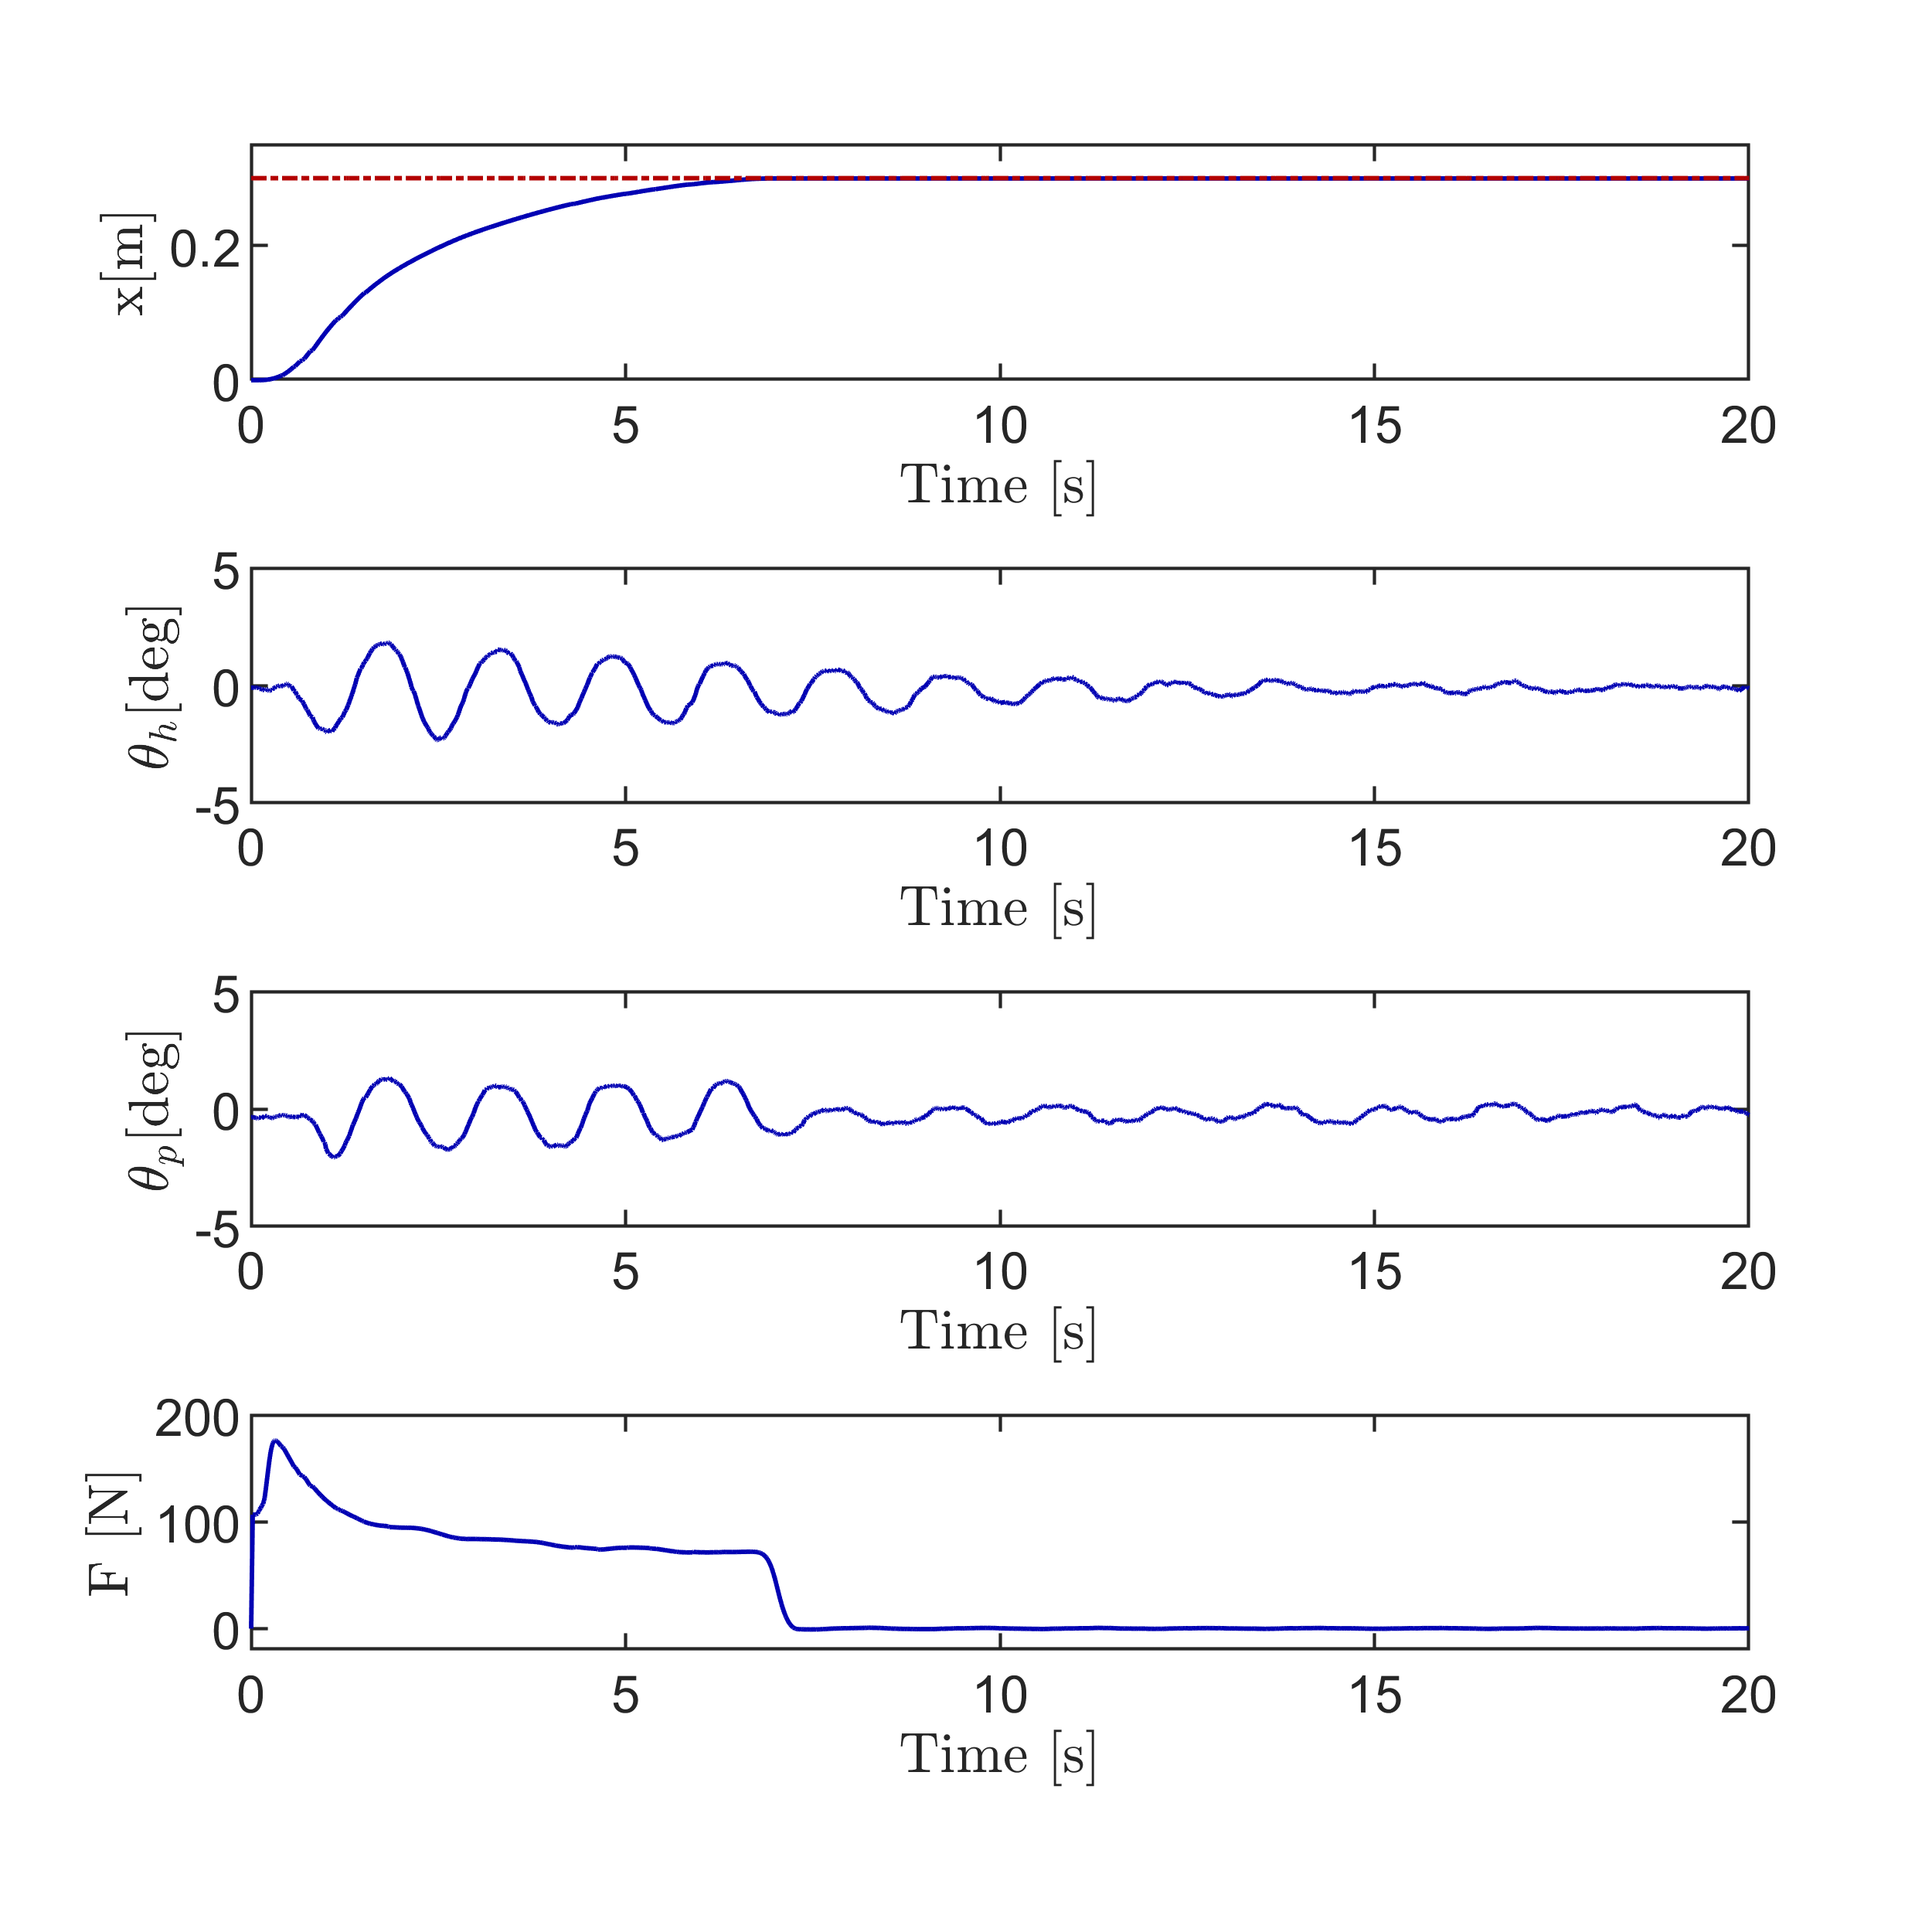

The file beside this chart, header and first rows:
696.302, 0.29448, 1.05E-16, -0.00419288, -0.0368155, -0.00526667, -0.0558057, 2.01933, -8.90E-13, -0.0568141, 0.171863
700.2, -8.33E-08, -4.41E-22, 0.001585, 0.0375, 0.006085, 0.03724, 0, -7.06E-20, 0.5629, 0.3003
700.2, -4.89E-07, -1.31E-06, 0.001585, 0.0364, 0.005983, 0.04023, -106.7, -0.0001125, 0.4204, -0.8593
700.2, -2.34E-06, -6.96E-06, 0.001687, 0.03527, 0.00634, 0.03647, -106.7, -0.0003204, 0.4873, -0.2883
700.2, -6.12E-06, -2.53E-05, 0.001483, 0.03207, 0.006443, 0.03711, -106.7, -0.0006751, 0.1045, -0.4335
700.2, -1.38E-05, -6.69E-05, 0.001483, 0.02803, 0.006647, 0.03699, -106.8, -0.001825, 0.6014, -0.3631
700.2, -2.39E-05, -0.0001418, 0.00179, 0.03081, 0.006954, 0.03858, -107.1, -0.002101, 0.8425, -0.2931
700.2, -3.86E-05, -0.0002656, 0.001687, 0.03248, 0.007107, 0.04023, -107.7, -0.004929, 0.02008, -0.5197
700.3, -5.66E-05, -0.0004286, 0.001636, 0.02817, 0.006954, 0.03879, -108.6, -0.005656, 0.2103, -0.6865
700.3, -8.10E-05, -0.000626, 0.001892, 0.027, 0.006443, 0.03007, -109.8, -0.009271, 0.6098, -1.4
700.3, -0.0001096, -0.0008737, 0.002505, 0.03159, 0.006443, 0.02212, -111.2, -0.009918, 0.8439, -0.1255
700.3, -0.0001524, -0.001108, 0.002557, 0.03244, 0.006289, 0.02118, -113.1, -0.01435, 0.2349, -0.5856
700.3, -0.0002032, -0.001388, 0.002557, 0.02956, 0.006903, 0.0205, -114.8, -0.01465, 0.6064, -0.2333
700.3, -0.000272, -0.001739, 0.003272, 0.03198, 0.006085, 0.01539, -116.8, -0.01876, 0.809, -1.214
700.3, -0.0003507, -0.002174, 0.003426, 0.03581, 0.005625, 0.005927, -119.4, -0.01902, 0.6045, -0.2485
700.3, -0.0004397, -0.002898, 0.003682, 0.03973, 0.005011, 0.0004725, -122.5, -0.02269, 1.014, -0.8621
700.4, -0.0005399, -0.003713, 0.003119, 0.03999, 0.00542, 0.0002169, -127.6, -0.02659, 0.02499, 0.4674
700.4, -0.0006517, -0.004625, 0.002966, 0.03448, 0.005369, 0.004032, -133, -0.03074, 0.5409, -0.3867
700.4, -0.0007761, -0.005639, 0.003068, 0.03448, 0.005369, 0.001674, -138.7, -0.03514, 0.7795, -0.1235
700.4, -0.0009137, -0.006763, 0.003221, 0.0374, 0.006085, 0.007576, -144.5, -0.03983, 0.249, 0.9759
700.4, -0.001066, -0.008003, 0.003733, 0.04081, 0.006085, 0.0132, -150.2, -0.04487, 0.6751, -0.3195
700.4, -0.001233, -0.009368, 0.003988, 0.04243, 0.005829, 0.008428, -155.7, -0.05026, -0.16, -0.132
700.4, -0.001416, -0.01087, 0.003835, 0.03987, 0.006545, 0.01084, -160.7, -0.0561, -0.08996, 0.7372
700.4, -0.001617, -0.01251, 0.003375, 0.03547, 0.006392, 0.01465, -165.1, -0.06238, -0.3399, -0.3176
700.4, -0.001837, -0.01431, 0.003426, 0.03095, 0.006801, 0.01542, -168.7, -0.06911, 0.393, 0.7221
700.4, -0.002077, -0.01627, 0.003477, 0.02933, 0.006801, 0.01865, -171.6, -0.07621, -0.1354, -0.1813
700.5, -0.002338, -0.01841, 0.002352, 0.01595, 0.006545, 0.01516, -173.7, -0.08369, -1.124, 0.006233
700.5, -0.002622, -0.02074, 0.002096, 0.002487, 0.006187, 0.01056, -175.1, -0.09149, 0.4611, -0.1813
700.5, -0.002929, -0.02325, 0.001892, 0.001294, 0.006085, 0.004678, -175.8, -0.09965, 0.1884, -0.02786
700.5, -0.00326, -0.02597, 0.001381, -0.003223, 0.005778, 0.002207, -176.1, -0.1082, -0.2718, 0.296
700.5, -0.003617, -0.0289, 0.0008181, -0.009103, 0.005778, 0.002462, -176, -0.1171, 0.1373, 0.1596
700.5, -0.004001, -0.03206, 0.000767, -0.0103, 0.005522, -0.002225, -175.7, -0.1265, 0.2907, -0.4369
700.5, -0.004413, -0.03544, 0.0008693, -0.009213, 0.005625, -0.004751, -175.1, -0.1357, 0.2367, 0.1849
700.5, -0.004851, -0.03904, 0.0004602, -0.01092, 0.005216, -0.005944, -174.4, -0.1446, -0.1724, -0.4159
700.5, -0.005318, -0.04287, 0.0003579, -0.0133, 0.005164, -0.01006, -173.6, -0.1537, 0.3087, 0.1371
700.5, -0.005812, -0.0469, 0.0001534, -0.01324, 0.005011, -0.01113, -172.7, -0.1611, -0.002965, -0.1412
700.6, -0.006334, -0.05112, 0.0004091, -0.01452, 0.004755, -0.01525, -171.8, -0.1714, 0.2252, -0.2034
700.6, -0.006885, -0.05554, 0.0005625, -0.01327, 0.004449, -0.01999, -170.8, -0.1775, 0.4666, -0.03511
700.6, -0.0075, -0.05869, 0.0003579, -0.0123, 0.004858, -0.0188, -169.8, -0.1916, 0.1653, 0.374
700.6, -0.008143, -0.06207, 5.11E-05, -0.01543, 0.004602, -0.01418, -169, -0.1869, -0.01976, 0.222
700.6, -0.008818, -0.06739, -0.0006647, -0.02487, 0.004602, -0.01371, -168.2, -0.1978, -0.4095, 0.1041
700.6, -0.009515, -0.07294, -0.0004091, -0.0288, 0.004806, -0.01233, -167, -0.1977, 0.6458, 0.3049
700.6, -0.01024, -0.07865, -0.0004602, -0.02608, 0.004755, -0.0131, -165.7, -0.2093, 0.04924, -0.1837
700.6, -0.01099, -0.0845, -0.001227, -0.03292, 0.00496, -0.01216, -164.5, -0.2087, -0.5454, 0.6098
700.6, -0.01176, -0.09045, -0.001278, -0.03983, 0.005062, -0.005596, -163.2, -0.2207, 0.4431, 0.1382
700.7, -0.01256, -0.09637, -0.0009715, -0.03812, 0.005625, 0.001392, -161.9, -0.2266, 0.1875, 0.7007
700.7, -0.01339, -0.1024, -0.0002045, -0.03088, 0.005983, 0.006079, -160.7, -0.232, 0.9545, -0.3219
700.7, -0.01425, -0.1086, 0.0003068, -0.02099, 0.005983, 0.004119, -159.5, -0.237, 0.08522, 0.1553
700.7, -0.01514, -0.1149, 0.0006647, -0.01861, 0.005829, 0.003693, -158.2, -0.2417, 0.03409, -0.01515
700.7, -0.01605, -0.1214, 0.0006136, -0.01946, 0.005778, -0.0009942, -157, -0.2459, -0.1364, -0.356
700.7, -0.01699, -0.1279, 0.0007159, -0.02295, 0.005625, -0.005341, -155.7, -0.2496, -0.1193, 0.2576
700.7, -0.01796, -0.1346, 0.001687, -0.02108, 0.005573, -0.003807, -154.4, -0.2526, 0.6988, 0.2916
700.7, -0.01895, -0.1413, 0.002608, -0.01145, 0.005829, -0.004829, -153.2, -0.2547, 0.5625, -0.2708
700.7, -0.01996, -0.1481, 0.003835, 0.001165, 0.005983, -0.005937, -152, -0.2562, 0.8522, 0.4621
700.8, -0.02104, -0.1522, 0.004653, 0.008749, 0.006187, -0.005113, -150.8, -0.2652, 0.2424, -0.1723
700.8, -0.02214, -0.1563, 0.005829, 0.01275, 0.005727, -0.008437, -149.9, -0.255, 0.5795, 0.08333
700.8, -0.02327, -0.1635, 0.00675, 0.02733, 0.005931, -0.008096, -149, -0.2542, 1.074, 0.7821
700.8, -0.02441, -0.1707, 0.00721, 0.03926, 0.005676, -0.004517, -147.8, -0.2529, -0.1193, 0.2367
700.8, -0.02557, -0.1778, 0.008897, 0.04889, 0.006392, -0.0006818, -146.6, -0.2507, 1.108, 0.8333
700.8, -0.02675, -0.1849, 0.009817, 0.06431, 0.006545, 0.005539, -145.4, -0.2479, 0.4091, 0.356
700.8, -0.02795, -0.1919, 0.01018, 0.07292, 0.004449, -0.004005, -144.3, -0.2444, 0.2216, -1.229
... 2,786 more rows
